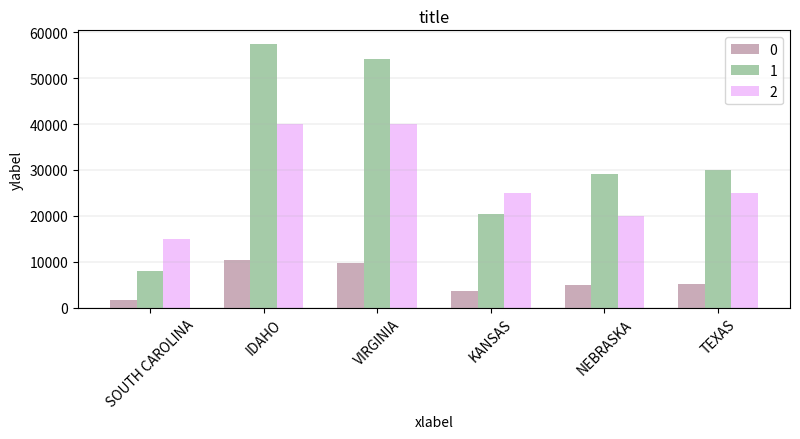

Generate this figure with matplotlib:
''' matplotlib bar chart with intercative annotation. '''

import random
import matplotlib.pyplot as plt
import numpy as np

# data
tabs = [{'SOUTH CAROLINA': 1662, 'IDAHO': 10343, 'VIRGINIA': 9689, 'KANSAS': 3634, 'NEBRASKA': 5024, 'TEXAS': 5134},
        {'SOUTH CAROLINA': 8015, 'IDAHO': 57541, 'VIRGINIA': 54272, 'KANSAS': 20370, 'NEBRASKA': 29011, 'TEXAS': 29910},
        {'SOUTH CAROLINA': 15000, 'IDAHO': 40000, 'VIRGINIA': 40000, 'KANSAS': 25000, 'NEBRASKA': 20000, 'TEXAS': 25000}]

# random.seed(112)

vals = len(tabs)
xticks = np.arange(len(tabs[0]))
xlabels = list(tabs[0].keys())

fig, ax = plt.subplots(figsize=(9, 5))

# plot data
plots = []
colors = []
for i, tab in enumerate(tabs):
    color = list(random.random() for i in range(vals))
    colors.append(color)
    plots.append(
        ax.bar(
            xticks - 0.7 / 2. + i / float(vals) * 0.7,
            list(tab.values()),
            width=0.7 / float(vals),
            align='edge',
            color=color,
            label=i
            )
        )

# annotation template
annots = []
for i, tab in enumerate(tabs):
    annot = ax.annotate(
        "",
        xy=(0, 0),
        xytext=(15, 20),
        textcoords="offset points",
        arrowprops=dict(arrowstyle='->')
    )

    annot.set_visible(False)
    annots.append(annot)

# update annotation with bar data
def update_annot(i, bar):
    x = bar.get_x() + bar.get_width() / 2.
    y = bar.get_y() + bar.get_height()
    annot.xy = (x, y)
    text = f'{i}: {y}'
    annot.set_text(text)
    annot.set_bbox(
        dict(
            boxstyle='round',
            lw=0,
            color=colors[i],
            alpha=0.8
            )
        )

# activate annotation on hover
def hover(event):
    # vis = annot.get_visible()
    if event.inaxes:
        for i, plot in enumerate(plots):
            for bar in plot:
                cont, _ = bar.contains(event)
                if cont:
                    # col = [plot[j] for plot in plots]
                    # col = list(zip(*plots))[j]
                    update_annot(i, bar)
                    annot.set_visible(True)
                    fig.canvas.draw_idle()
                    return
                else:
                    annot.set_visible(False)
                    fig.canvas.draw_idle()

ax.set(title='title', xlabel='xlabel', ylabel='ylabel')
ax.set_xticks(xticks)
ax.set_xticklabels(xlabels, rotation=45)
ax.legend()
ax.grid(axis='y', linewidth=0.2)
fig.tight_layout(rect=(0, 0, 0.9, 0.9))

fig.canvas.mpl_connect("motion_notify_event", hover)
plt.show()
